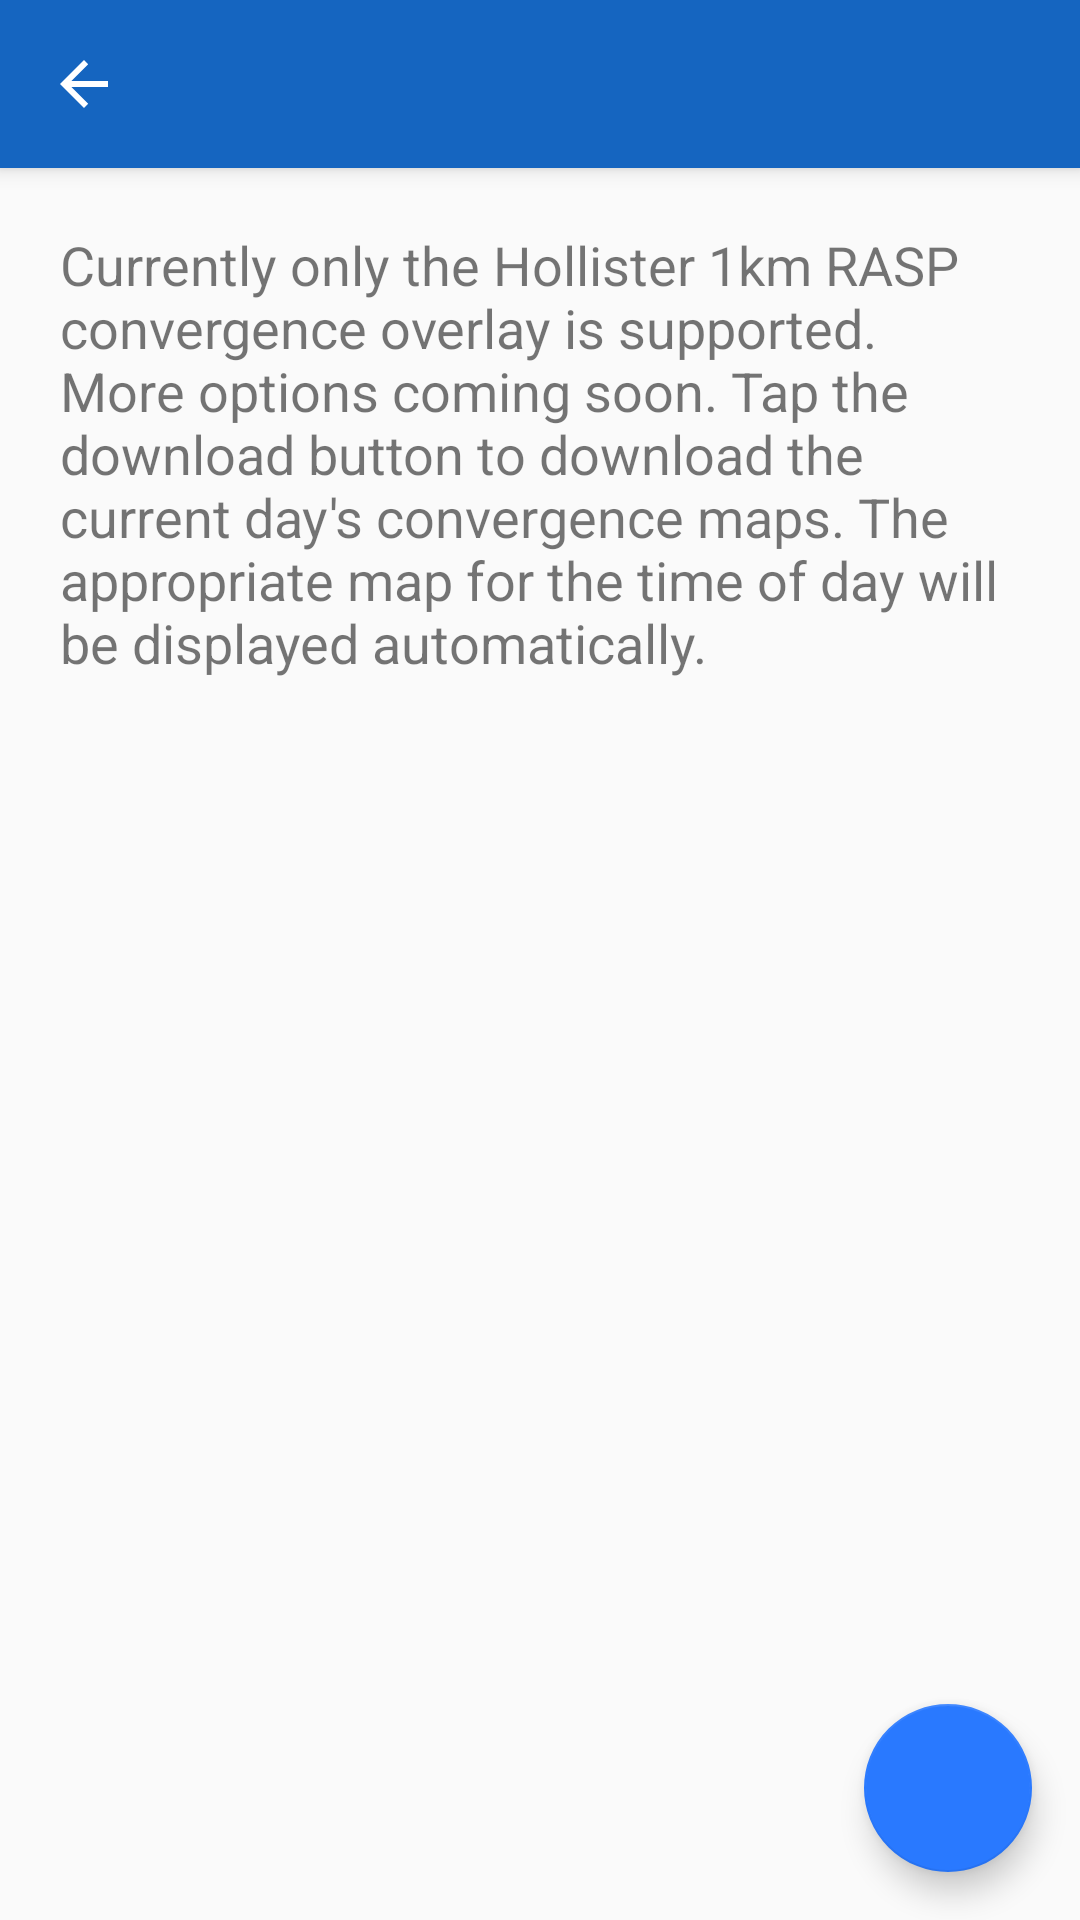

Layout XML and referenced resources for this Android screen:
<!-- AndroidManifest.xml: activity theme AppTheme -->
<!-- res/layout/activity_weather.xml -->
<?xml version="1.0" encoding="utf-8"?>
<android.support.design.widget.CoordinatorLayout
	xmlns:android="http://schemas.android.com/apk/res/android"
	xmlns:app="http://schemas.android.com/apk/res-auto"
	xmlns:tools="http://schemas.android.com/tools"
	android:layout_width="match_parent"
	android:layout_height="match_parent"
	tools:context="link.glider.gliderlink.WeatherActivity">

	<android.support.design.widget.AppBarLayout
		android:layout_width="match_parent"
		android:layout_height="wrap_content"
		android:theme="@style/AppTheme.AppBarOverlay">

		<android.support.v7.widget.Toolbar
			android:id="@+id/toolbar"
			android:layout_width="match_parent"
			android:layout_height="?attr/actionBarSize"
			android:background="?attr/colorPrimary"
			app:navigationIcon="?attr/homeAsUpIndicator"
			android:elevation="4dp"
			app:popupTheme="@style/AppTheme.PopupOverlay"/>

	</android.support.design.widget.AppBarLayout>

	<include layout="@layout/content_weather"/>

	<android.support.design.widget.FloatingActionButton
		android:id="@+id/fab"
		android:layout_width="wrap_content"
		android:layout_height="wrap_content"
		android:layout_alignParentBottom="true"
		android:layout_alignParentEnd="true"
		android:layout_gravity="end|bottom"
		app:srcCompat="@drawable/ic_vertical_align_bottom_white_24dp"
		android:layout_margin="16dp" />

</android.support.design.widget.CoordinatorLayout>
<!-- res/layout/content_weather.xml (included above) -->
<?xml version="1.0" encoding="utf-8"?>
<ScrollView
xmlns:android="http://schemas.android.com/apk/res/android"
xmlns:tools="http://schemas.android.com/tools"
android:layout_width="match_parent"
android:layout_height="match_parent"
xmlns:app="http://schemas.android.com/apk/res-auto"
android:padding="20dp"
app:layout_behavior="@string/appbar_scrolling_view_behavior"
tools:context="link.glider.gliderlink.AboutActivity">

<TextView
	android:id="@+id/weatherText"
	android:layout_width="match_parent"
	android:layout_height="wrap_content"
	android:text="@string/weather_text"
	android:textSize="18sp"/>

</ScrollView>
<!-- resources referenced by this layout -->
<resources>
  <string name="weather_text">Currently only the Hollister 1km RASP convergence overlay is supported. More options coming soon. Tap the download button to download the current day\'s convergence maps. The appropriate map for the time of day will be displayed automatically.</string>
  <style name="AppTheme.AppBarOverlay" parent="ThemeOverlay.AppCompat.Dark.ActionBar" />
  <style name="AppTheme.PopupOverlay" parent="ThemeOverlay.AppCompat.Light" />
  <style name="AppTheme" parent="Theme.AppCompat.Light.NoActionBar">
  		
  		<item name="colorPrimary">@color/colorPrimary</item>
  		<item name="colorPrimaryDark">@color/colorPrimaryDark</item>
  		<item name="colorAccent">@color/colorAccent</item>
  	</style>
  <color name="colorPrimary">#1565c0</color>
  <color name="colorPrimaryDark">#0d47a1</color>
  <color name="colorAccent">#2979ff</color>
</resources>
